Image classification data set "dataset" (BrenoAV/pibic on GitHub). Class labels (6): broken, defect, hole, non-defect, non_defect, painted.

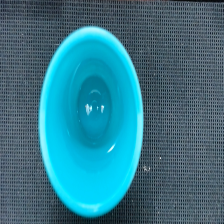
Label: non_defect

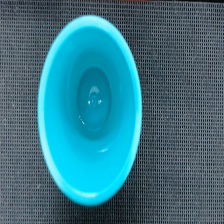
Label: non-defect

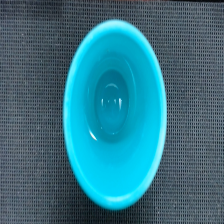
Label: non-defect

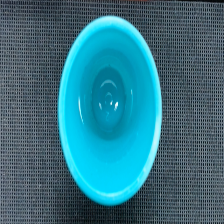
Label: non_defect

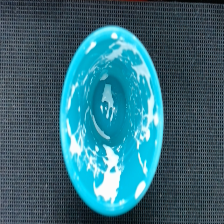
Label: defect

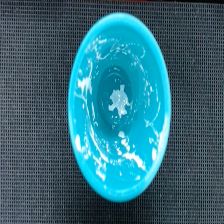
Label: defect
